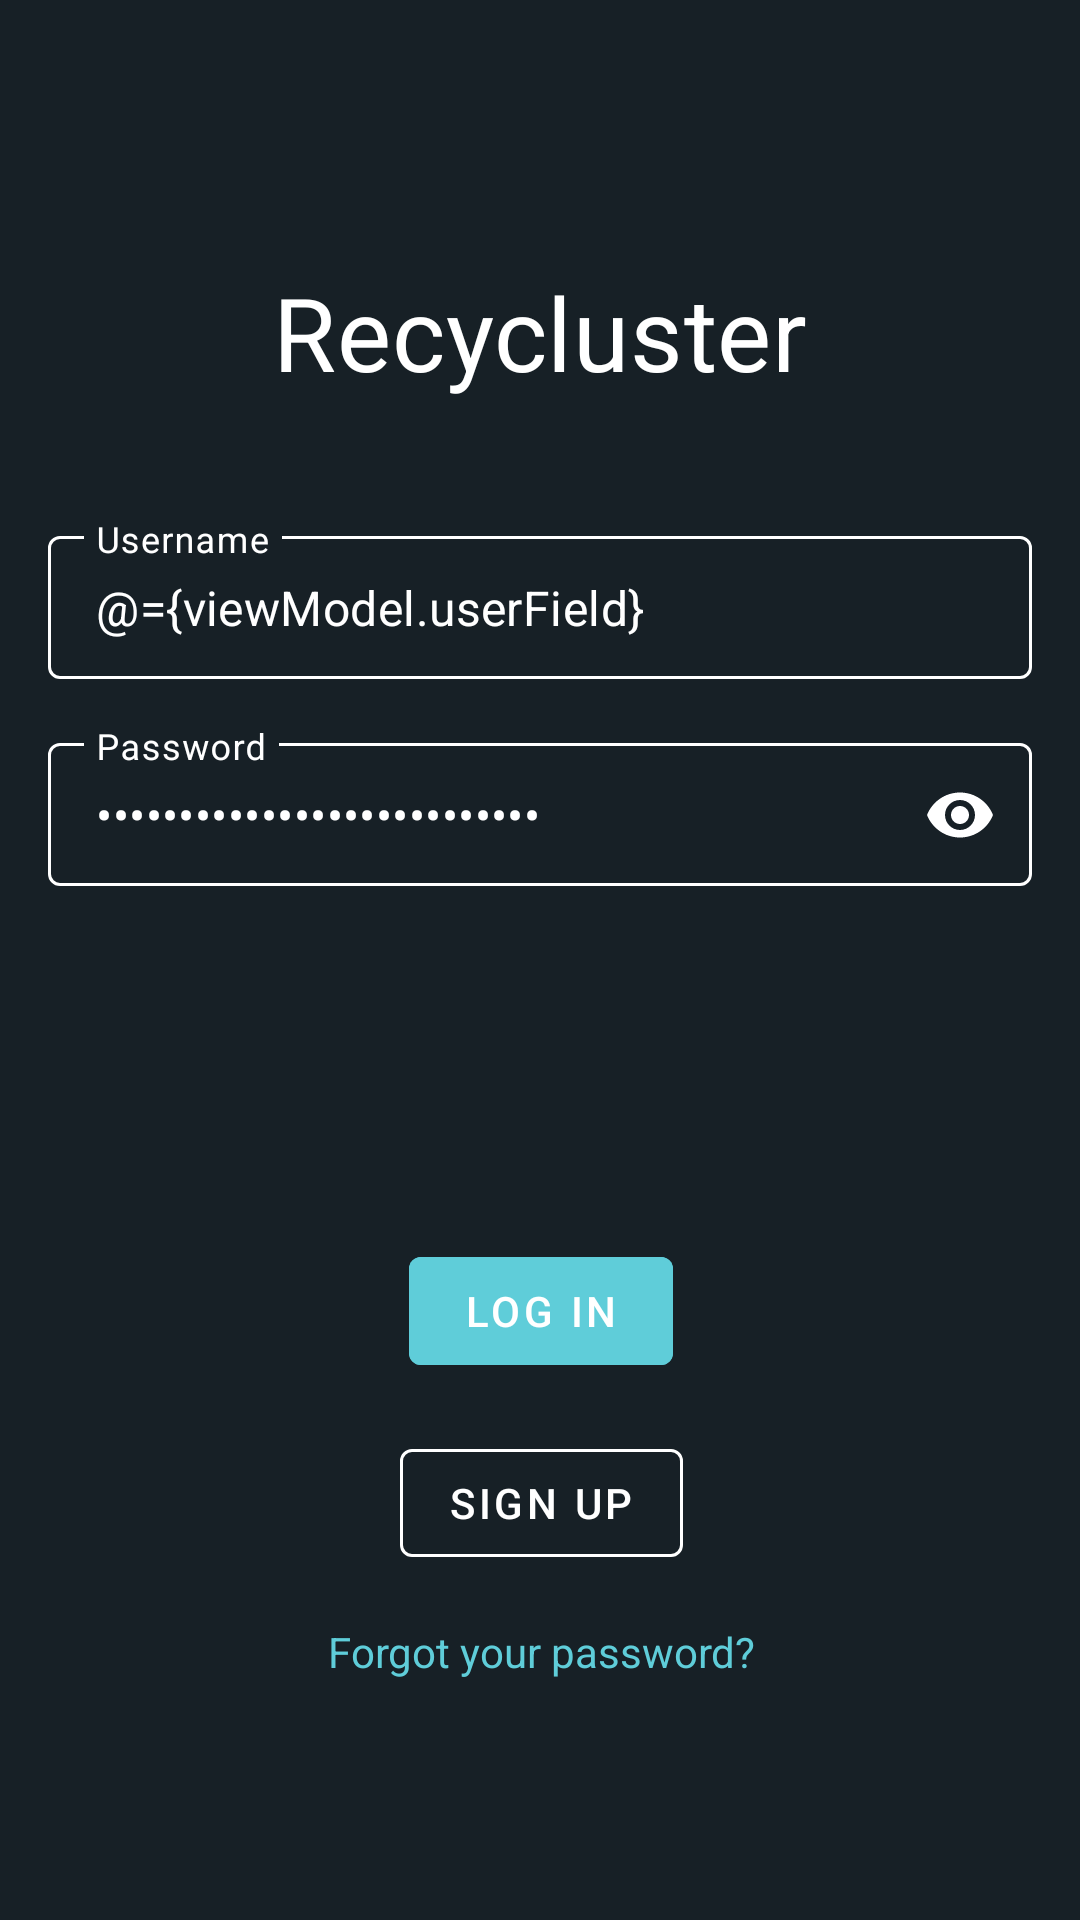

Write the Android layout XML for this screen, with the resource values it uses.
<!-- AndroidManifest.xml: activity theme SplashTheme -->
<!-- res/layout/fragment_login.xml -->
<?xml version="1.0" encoding="utf-8"?>
<layout xmlns:android="http://schemas.android.com/apk/res/android"
    xmlns:app="http://schemas.android.com/apk/res-auto"
    xmlns:tools="http://schemas.android.com/tools">

    <data>
        <variable
            name="viewModel"
            type="com.uca.recycluster.ui.loginSignUp.viewmodel.LoginViewModel" />
    </data>

    <FrameLayout
        android:id="@+id/login_parent"
        android:background="@color/bkgd_color"
        android:layout_width="match_parent"
        android:layout_height="match_parent"
        tools:context=".ui.loginSignUp.view.fragments.LoginFragment">

        <androidx.constraintlayout.widget.ConstraintLayout
            android:layout_width="match_parent"
            android:layout_height="match_parent">

            <ImageView
                android:id="@+id/imageView"
                android:layout_width="wrap_content"
                android:layout_height="wrap_content"
                android:layout_marginTop="@dimen/top_margin"
                app:layout_constraintEnd_toEndOf="parent"
                app:layout_constraintStart_toStartOf="parent"
                app:layout_constraintTop_toTopOf="parent"
                tools:src="@tools:sample/avatars"
                android:contentDescription="@string/appIcon" />


            <TextView
                android:id="@+id/textView_appName"
                android:layout_width="wrap_content"
                android:layout_height="wrap_content"
                android:layout_marginTop="@dimen/small_gap"
                android:text="@string/recycluster"
                android:textAppearance="@style/TextAppearance.MaterialComponents.Headline4"
                android:textColor="@color/white"
                app:layout_constraintEnd_toEndOf="@+id/imageView"
                app:layout_constraintStart_toStartOf="@+id/imageView"
                app:layout_constraintTop_toBottomOf="@+id/imageView" />

            <com.google.android.material.textfield.TextInputLayout
                style="@style/LoginTextInputLayoutStyle"
                android:theme="@style/LoginTextInputLayoutStyle"
                android:id="@+id/outlinedTextField_username"
                android:layout_width="match_parent"
                android:layout_height="wrap_content"
                android:layout_marginStart="@dimen/default_gap"
                android:layout_marginTop="@dimen/xxlarge_gap"
                android:layout_marginEnd="@dimen/default_gap"
                android:hint="@string/user"
                android:textColorHint="@color/white"
                app:layout_constraintEnd_toEndOf="@+id/textView_appName"
                app:layout_constraintStart_toStartOf="@+id/textView_appName"
                app:layout_constraintTop_toBottomOf="@+id/textView_appName"
                app:startIconDrawable="@drawable/ic_baseline_person">

                <com.google.android.material.textfield.TextInputEditText
                    android:layout_width="match_parent"
                    android:layout_height="wrap_content"
                    android:singleLine="true"
                    android:text="@={viewModel.userField}"
                    android:textColor="@color/white" />

            </com.google.android.material.textfield.TextInputLayout>

            <com.google.android.material.textfield.TextInputLayout
                android:id="@+id/outlinedTextField_password"
                style="@style/LoginTextInputLayoutStyle"
                android:theme="@style/LoginTextInputLayoutStyle"
                android:layout_width="match_parent"
                android:layout_height="wrap_content"
                android:layout_marginStart="@dimen/default_gap"
                android:layout_marginTop="@dimen/default_gap"
                android:layout_marginEnd="@dimen/default_gap"
                android:hint="@string/password"
                android:textColorHint="@color/white"
                app:layout_constraintEnd_toEndOf="@+id/outlinedTextField_username"
                app:layout_constraintStart_toStartOf="@+id/outlinedTextField_username"
                app:layout_constraintTop_toBottomOf="@+id/outlinedTextField_username"
                app:startIconDrawable="@drawable/ic_baseline_key"
                app:endIconMode="password_toggle">

                <com.google.android.material.textfield.TextInputEditText
                    android:layout_width="match_parent"
                    android:layout_height="wrap_content"
                    android:textColor="@color/white"
                    android:text="@={viewModel.passwordField}"
                    android:inputType="textPassword" />

            </com.google.android.material.textfield.TextInputLayout>

            <Button
                android:id="@+id/containedButton_LogIn"
                android:textColor="@color/white"
                android:backgroundTint="@color/cyan_300"
                android:layout_width="wrap_content"
                android:layout_height="wrap_content"
                android:layout_marginBottom="@dimen/default_gap"
                android:text="@string/button_login"
                android:onClick="@{()-> viewModel.onLogin()}"
                app:layout_constraintBottom_toTopOf="@+id/outlinedButton_SignUp"
                app:layout_constraintEnd_toEndOf="@+id/outlinedTextField_password"
                app:layout_constraintStart_toStartOf="@+id/outlinedTextField_password" />

            <Button
                android:id="@+id/outlinedButton_SignUp"
                style="@style/materialButtonOutlinedStyle"
                android:layout_width="wrap_content"
                android:layout_height="wrap_content"
                android:layout_marginBottom="@dimen/default_gap"
                android:text="@string/button_signup"
                app:layout_constraintBottom_toTopOf="@+id/textView_recoverPassword"
                app:layout_constraintEnd_toEndOf="@+id/containedButton_LogIn"
                app:layout_constraintStart_toStartOf="@+id/containedButton_LogIn" />

            <TextView
                android:id="@+id/textView_recoverPassword"
                android:layout_width="wrap_content"
                android:layout_height="wrap_content"
                android:layout_marginBottom="@dimen/top_margin"
                android:text="@string/forgot_your_password"
                android:textColor="@color/cyan_300"
                app:layout_constraintBottom_toBottomOf="parent"
                app:layout_constraintEnd_toEndOf="@+id/outlinedButton_SignUp"
                app:layout_constraintStart_toStartOf="@+id/outlinedButton_SignUp" />


        </androidx.constraintlayout.widget.ConstraintLayout>

    </FrameLayout>
</layout>
<!-- resources referenced by this layout -->
<resources>
  <color name="bkgd_color">#172026</color>
  <color name="cyan_300">#5FCDD9</color>
  <color name="white">#FFF</color>
  <dimen name="default_gap">16dp</dimen>
  <dimen name="small_gap">8dp</dimen>
  <dimen name="top_margin">80dp</dimen>
  <dimen name="xxlarge_gap">40dp</dimen>
  <string name="appIcon">AppIcon</string>
  <string name="button_login">Log in</string>
  <string name="button_signup">Sign Up</string>
  <string name="forgot_your_password">Forgot your password?</string>
  <string name="password">Password</string>
  <string name="recycluster">Recycluster</string>
  <string name="user">Username</string>
  <style name="LoginTextInputLayoutStyle" parent="Widget.MaterialComponents.TextInputLayout.OutlinedBox.Dense">
          <item name="boxStrokeColor">?attr/colorPrimary</item>
          <item name="boxStrokeWidth">1dp</item>
          <item name="startIconTint">@color/white</item>
          <item name="endIconTint">@color/white</item>
      </style>
  <style name="materialButtonOutlinedStyle" parent="Widget.MaterialComponents.Button.OutlinedButton">
          <item name="strokeColor">?attr/colorOnPrimary</item>
          <item name="android:textColor">?attr/colorOnPrimary</item>
      </style>
  <style name="SplashTheme" parent="Theme.Recycluster">
          <item name="android:label"> @string/recycluster</item>
          <item name="android:windowBackground">@drawable/splash_screen</item>
      </style>
  <style name="Theme.Recycluster" parent="Theme.MaterialComponents.DayNight.NoActionBar">
          
          <item name="colorOnPrimary">@color/white</item>
          <item name="colorPrimaryVariant">@color/emerald_800</item>
          <item name="colorPrimary">@color/cyan_300</item>
          
          <item name="colorSecondary">@color/teal_400</item>
          <item name="colorSecondaryVariant">@color/emerald_500</item>
          <item name="colorOnSecondary">@color/black</item>
          
          <item name="android:statusBarColor" tools:targetApi="l">?attr/colorOnSecondary</item>
          
      </style>
  <!-- drawable splash_screen (drawable) -->
  <?xml version="1.0" encoding="utf-8"?>
  <layer-list xmlns:android="http://schemas.android.com/apk/res/android">
      <item android:id="@+id/background_splash_screen" android:drawable="@color/bkgd_color" />
      <item>
          <bitmap android:id="@+id/splash_screen_bitmap" android:src="@drawable/app_logo2png"
              android:gravity="center" />
      </item>
  </layer-list>
  <color name="emerald_800">#027373</color>
  <color name="teal_400">#04BFAD</color>
  <color name="emerald_500">#04BF9D</color>
  <color name="black">#000</color>
  <!-- drawable app_logo2png: png bitmap (drawable, 11488 bytes) -->
</resources>
